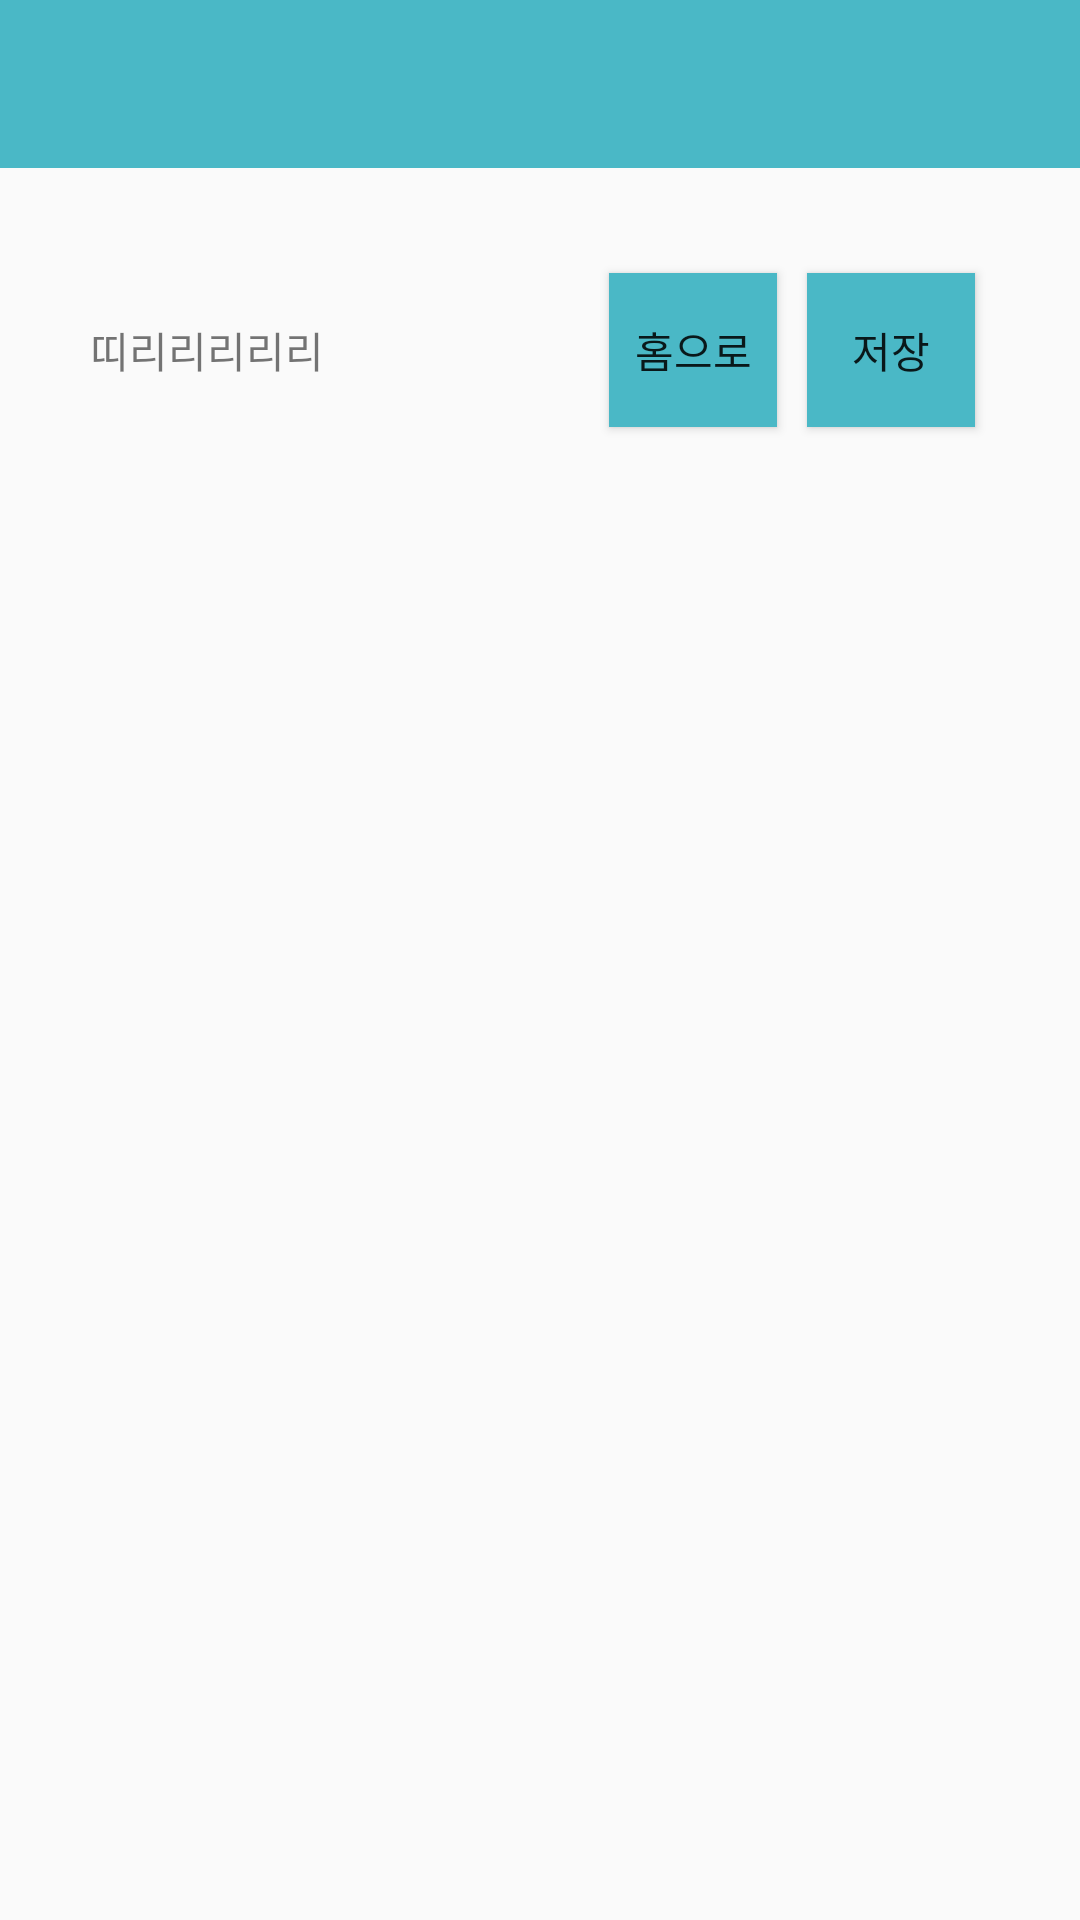

Write the Android layout XML for this screen, with the resource values it uses.
<!-- AndroidManifest.xml: activity theme AppTheme.NoActionBar -->
<!-- res/layout/activity_car_selected.xml -->
<?xml version="1.0" encoding="utf-8"?>
<RelativeLayout xmlns:android="http://schemas.android.com/apk/res/android"
    xmlns:app="http://schemas.android.com/apk/res-auto"
    xmlns:tools="http://schemas.android.com/tools"
    android:layout_width="match_parent"
    android:layout_height="match_parent"
    tools:context=".CarSelectableActivity">

    <RelativeLayout
        android:id="@+id/relativelayout_container"
        android:layout_width="match_parent"
        android:layout_height="match_parent">

        <android.support.v7.widget.Toolbar
            android:id="@+id/toolbar"
            android:layout_width="match_parent"
            android:layout_height="?attr/actionBarSize"
            android:layout_alignParentTop="true"
            android:layout_marginTop="0dp"
            android:background="#4AB8C6"
            android:elevation="0dp"
            android:gravity="center"
            android:theme="@style/ThemeOverlay.AppCompat.Dark.ActionBar"
            app:popupTheme="@style/ThemeOverlay.AppCompat.Light"
            tools:ignore="HardcodedText" />

        <LinearLayout
            android:layout_width="match_parent"
            android:layout_height="match_parent"
            android:layout_marginTop="?attr/actionBarSize"
            android:orientation="vertical"
            android:padding="20sp"
            android:weightSum="1">

            <LinearLayout
                android:layout_width="match_parent"
                android:layout_height="0dp"
                android:layout_weight="0.15"
                android:orientation="horizontal"
                android:padding="10sp">

                <TextView
                    android:id="@+id/show_time_kilo"
                    android:layout_width="0dp"
                    android:layout_height="match_parent"
                    android:text="띠리리리리리"
                    android:gravity="center_vertical"
                    android:layout_weight="0.6" />

                <Button
                    android:id="@+id/back_home"
                    android:layout_width="0dp"
                    android:layout_height="match_parent"
                    android:background="#4AB8C6"
                    android:text="홈으로"
                    android:layout_margin="5sp"
                    android:layout_weight="0.2" />
                <Button
                    android:id="@+id/add_zzim"
                    android:layout_width="0dp"
                    android:layout_margin="5sp"
                    android:text="저장"
                    android:background="#4AB8C6"
                    android:layout_height="match_parent"
                    android:layout_weight="0.2" />
            </LinearLayout>

            <ListView
                android:id="@+id/car_list_selected"
                android:layout_width="match_parent"
                android:layout_height="0dp"
                android:layout_weight="0.85"></ListView>
        </LinearLayout>
    </RelativeLayout>
</RelativeLayout>
<!-- resources referenced by this layout -->
<resources>
  <style name="AppTheme.NoActionBar">
          <item name="windowActionBar">false</item>
          <item name="windowNoTitle">true</item>
      </style>
</resources>
